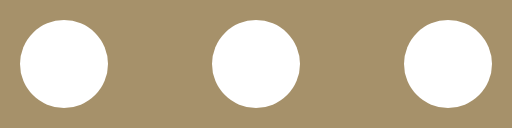
t = 0.00 s
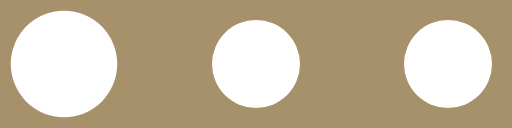
t = 0.23 s
t = 0.45 s: frame unchanged from t = 0.00 s, image omitted
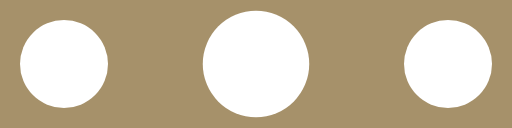
t = 0.68 s
t = 0.90 s: frame unchanged from t = 0.00 s, image omitted
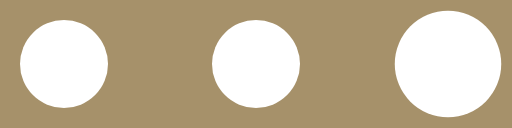
t = 1.13 s

The animated SVG that drew these frames (rendered in a browser with its animation timeline set to each time). Animation: 3 SMIL elements (animateTransform=3); one cycle of 1.35 s, repeats indefinitely.

<?xml version="1.0" encoding="UTF-8" standalone="no"?><svg xmlns:svg="http://www.w3.org/2000/svg" xmlns="http://www.w3.org/2000/svg" xmlns:xlink="http://www.w3.org/1999/xlink" version="1.0" width="256px" height="64px" viewBox="0 0 128 32" xml:space="preserve"><rect x="0" y="0" width="100%" height="100%" fill="#A6916A" /><circle fill="#ffffff" cx="0" cy="0" r="11" transform="translate(16 16)"><animateTransform attributeName="transform" type="scale" additive="sum" values="1;1.42;1;1;1;1;1;1;1;1" dur="1350ms" repeatCount="indefinite"></animateTransform></circle><circle fill="#ffffff" cx="0" cy="0" r="11" transform="translate(64 16)"><animateTransform attributeName="transform" type="scale" additive="sum" values="1;1;1;1;1.42;1;1;1;1;1" dur="1350ms" repeatCount="indefinite"></animateTransform></circle><circle fill="#ffffff" cx="0" cy="0" r="11" transform="translate(112 16)"><animateTransform attributeName="transform" type="scale" additive="sum" values="1;1;1;1;1;1;1;1.42;1;1" dur="1350ms" repeatCount="indefinite"></animateTransform></circle></svg>
